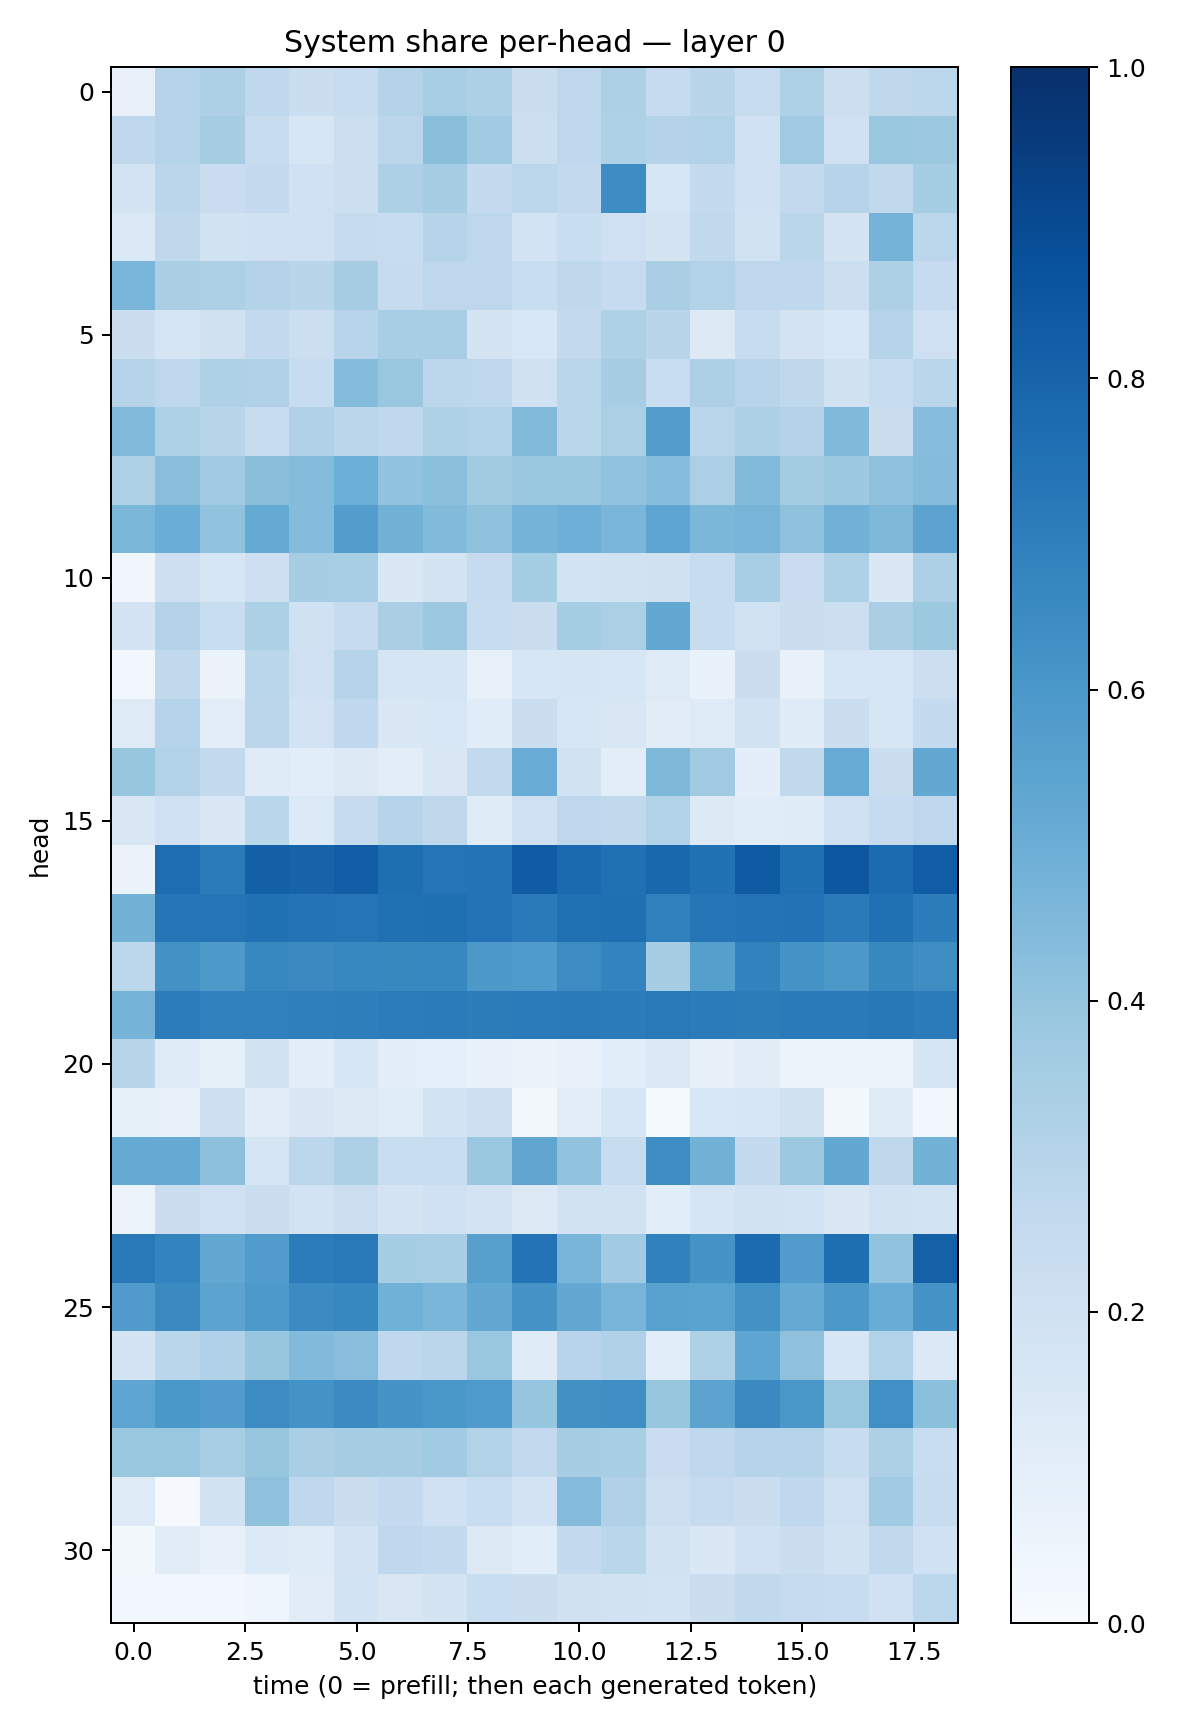

The table this chart was drawn from, first rows:
0.07072606, 0.30029175, 0.32532036, 0.2687055, 0.22027348, 0.24130179, 0.30820447, 0.34573257, 0.32706016, 0.22075363, 0.2742161, 0.32616037, 0.24932306, 0.2922887, 0.24061456, 0.32365274, 0.21593103, 0.27101368, 0.27816695
0.2677, 0.3004, 0.3487, 0.2363, 0.1612, 0.2185, 0.2832, 0.4236, 0.3633, 0.2153, 0.2741, 0.3217, 0.3054, 0.312, 0.2016, 0.3697, 0.2071, 0.3862, 0.3762
0.1794, 0.2831, 0.2298, 0.2532, 0.2018, 0.2165, 0.3248, 0.3502, 0.2537, 0.2799, 0.2579, 0.6424, 0.1592, 0.2557, 0.2021, 0.2603, 0.3036, 0.2633, 0.3524
0.1375, 0.2709, 0.1944, 0.2018, 0.1998, 0.2424, 0.2354, 0.3, 0.2737, 0.1864, 0.2338, 0.2102, 0.1755, 0.2637, 0.1877, 0.2871, 0.1792, 0.4732, 0.2803
0.4639, 0.3382, 0.3254, 0.3054, 0.2898, 0.3491, 0.2443, 0.2771, 0.2763, 0.2319, 0.271, 0.2478, 0.3371, 0.3161, 0.2736, 0.2695, 0.2175, 0.3277, 0.2464
0.219, 0.166, 0.199, 0.2584, 0.2167, 0.2963, 0.3447, 0.3474, 0.175, 0.1559, 0.2583, 0.3217, 0.2924, 0.1286, 0.2384, 0.1734, 0.1559, 0.3022, 0.2081
0.2995, 0.2752, 0.3225, 0.3203, 0.2396, 0.4337, 0.3853, 0.279, 0.2755, 0.1989, 0.2877, 0.3494, 0.2317, 0.3245, 0.2959, 0.2714, 0.1971, 0.2378, 0.2852
0.4443, 0.3239, 0.2902, 0.2355, 0.32, 0.284, 0.2684, 0.3217, 0.313, 0.4424, 0.2855, 0.335, 0.5687, 0.2866, 0.3298, 0.306, 0.4471, 0.2196, 0.4324
0.3233, 0.4259, 0.3662, 0.4241, 0.4343, 0.4965, 0.4034, 0.4198, 0.3613, 0.3845, 0.386, 0.4034, 0.4308, 0.3351, 0.4424, 0.3561, 0.378, 0.4133, 0.4346
0.4583, 0.5015, 0.4029, 0.5161, 0.4339, 0.5701, 0.4773, 0.4399, 0.4077, 0.4758, 0.4942, 0.4614, 0.5379, 0.4579, 0.4723, 0.4124, 0.4808, 0.4543, 0.5446
0.03322, 0.2117, 0.1629, 0.2139, 0.3507, 0.3461, 0.1472, 0.1766, 0.2478, 0.3546, 0.1866, 0.1879, 0.1955, 0.2403, 0.3438, 0.2275, 0.3224, 0.148, 0.3264
0.1766, 0.3068, 0.2305, 0.3303, 0.1976, 0.2455, 0.3383, 0.3756, 0.2345, 0.2219, 0.3519, 0.3337, 0.5254, 0.2394, 0.1917, 0.2263, 0.2151, 0.3377, 0.3766
0.02779, 0.2645, 0.0649, 0.2861, 0.2045, 0.3035, 0.1641, 0.1651, 0.07131, 0.1578, 0.1695, 0.1626, 0.1239, 0.06649, 0.2222, 0.07447, 0.1607, 0.1575, 0.215
0.1217, 0.2996, 0.1018, 0.2828, 0.1809, 0.2688, 0.1412, 0.1533, 0.1168, 0.2222, 0.1621, 0.1488, 0.1107, 0.1212, 0.1946, 0.1191, 0.2212, 0.16, 0.2548
0.3919, 0.3095, 0.2598, 0.1231, 0.1086, 0.1286, 0.1038, 0.1507, 0.26, 0.5054, 0.1915, 0.1047, 0.4568, 0.3695, 0.09726, 0.2653, 0.5113, 0.2198, 0.5253
0.1523, 0.2014, 0.1424, 0.2887, 0.136, 0.2443, 0.3014, 0.2709, 0.1185, 0.2098, 0.2744, 0.2635, 0.3097, 0.1265, 0.1151, 0.1188, 0.2078, 0.25, 0.276
0.06539, 0.7618, 0.7099, 0.8139, 0.8021, 0.8252, 0.7592, 0.738, 0.739, 0.8284, 0.7758, 0.7532, 0.7882, 0.7471, 0.8356, 0.7566, 0.8511, 0.7727, 0.8275
0.4795, 0.7323, 0.7377, 0.7494, 0.7409, 0.735, 0.7526, 0.7562, 0.7406, 0.7128, 0.751, 0.7567, 0.6911, 0.7364, 0.7414, 0.7448, 0.7128, 0.7521, 0.7007
0.2778, 0.6212, 0.5914, 0.6675, 0.6543, 0.6654, 0.66, 0.6656, 0.5953, 0.5858, 0.6457, 0.6764, 0.3504, 0.5626, 0.6834, 0.6138, 0.5968, 0.6582, 0.6392
0.4734, 0.7047, 0.6902, 0.6904, 0.6936, 0.6961, 0.7036, 0.7075, 0.7018, 0.7082, 0.7129, 0.7105, 0.7184, 0.7079, 0.7009, 0.7137, 0.7136, 0.7207, 0.7078
0.2928, 0.1232, 0.08415, 0.1921, 0.0975, 0.1563, 0.09696, 0.08896, 0.06784, 0.06605, 0.07603, 0.1055, 0.1381, 0.08157, 0.1095, 0.06158, 0.05993, 0.05556, 0.1696
0.08365, 0.07148, 0.2144, 0.111, 0.1454, 0.128, 0.1171, 0.1868, 0.2133, 0.02193, 0.09898, 0.1636, 0.01421, 0.1529, 0.1575, 0.1982, 0.01915, 0.119, 0.02815
0.5168, 0.5149, 0.4173, 0.1641, 0.278, 0.3284, 0.2306, 0.2309, 0.3893, 0.5343, 0.4042, 0.2366, 0.6393, 0.4799, 0.2574, 0.3772, 0.5266, 0.2709, 0.4778
0.05882, 0.2222, 0.1997, 0.2238, 0.1866, 0.2175, 0.1769, 0.2006, 0.1744, 0.1267, 0.1882, 0.1877, 0.1055, 0.1651, 0.1927, 0.1864, 0.1407, 0.19, 0.184
0.7169, 0.6788, 0.5258, 0.5758, 0.7045, 0.7151, 0.3552, 0.3439, 0.5599, 0.7415, 0.4653, 0.3663, 0.684, 0.6137, 0.7701, 0.5754, 0.7584, 0.4033, 0.8102
0.5814, 0.6532, 0.5459, 0.5902, 0.65, 0.6668, 0.4855, 0.464, 0.5268, 0.6133, 0.5237, 0.4675, 0.5546, 0.5494, 0.6226, 0.5129, 0.5955, 0.5065, 0.6094
0.1751, 0.2883, 0.3179, 0.3915, 0.4446, 0.4294, 0.2692, 0.2815, 0.3832, 0.1207, 0.2964, 0.3165, 0.1055, 0.3234, 0.5363, 0.4132, 0.1584, 0.3115, 0.1387
0.539, 0.5986, 0.5755, 0.6482, 0.6199, 0.6514, 0.6161, 0.6015, 0.5886, 0.3983, 0.6277, 0.6329, 0.3923, 0.5457, 0.6558, 0.5984, 0.3898, 0.6312, 0.4204
0.3828, 0.3842, 0.3472, 0.3915, 0.336, 0.3487, 0.3491, 0.3647, 0.312, 0.258, 0.3495, 0.3452, 0.2295, 0.2683, 0.2976, 0.3008, 0.2402, 0.3273, 0.2314
0.1213, 0.01031, 0.1914, 0.4114, 0.2673, 0.2231, 0.2524, 0.1996, 0.2339, 0.1816, 0.436, 0.3202, 0.2116, 0.2457, 0.2228, 0.2694, 0.207, 0.3639, 0.2392
0.02114, 0.1101, 0.07063, 0.1343, 0.118, 0.1748, 0.2661, 0.254, 0.1281, 0.1065, 0.2567, 0.2864, 0.1925, 0.1449, 0.2008, 0.2213, 0.1892, 0.2647, 0.1993
0.02607, 0.02699, 0.02367, 0.04398, 0.1098, 0.1846, 0.1501, 0.1747, 0.2323, 0.2201, 0.1989, 0.1911, 0.1871, 0.2201, 0.2644, 0.2467, 0.2348, 0.2001, 0.2809
